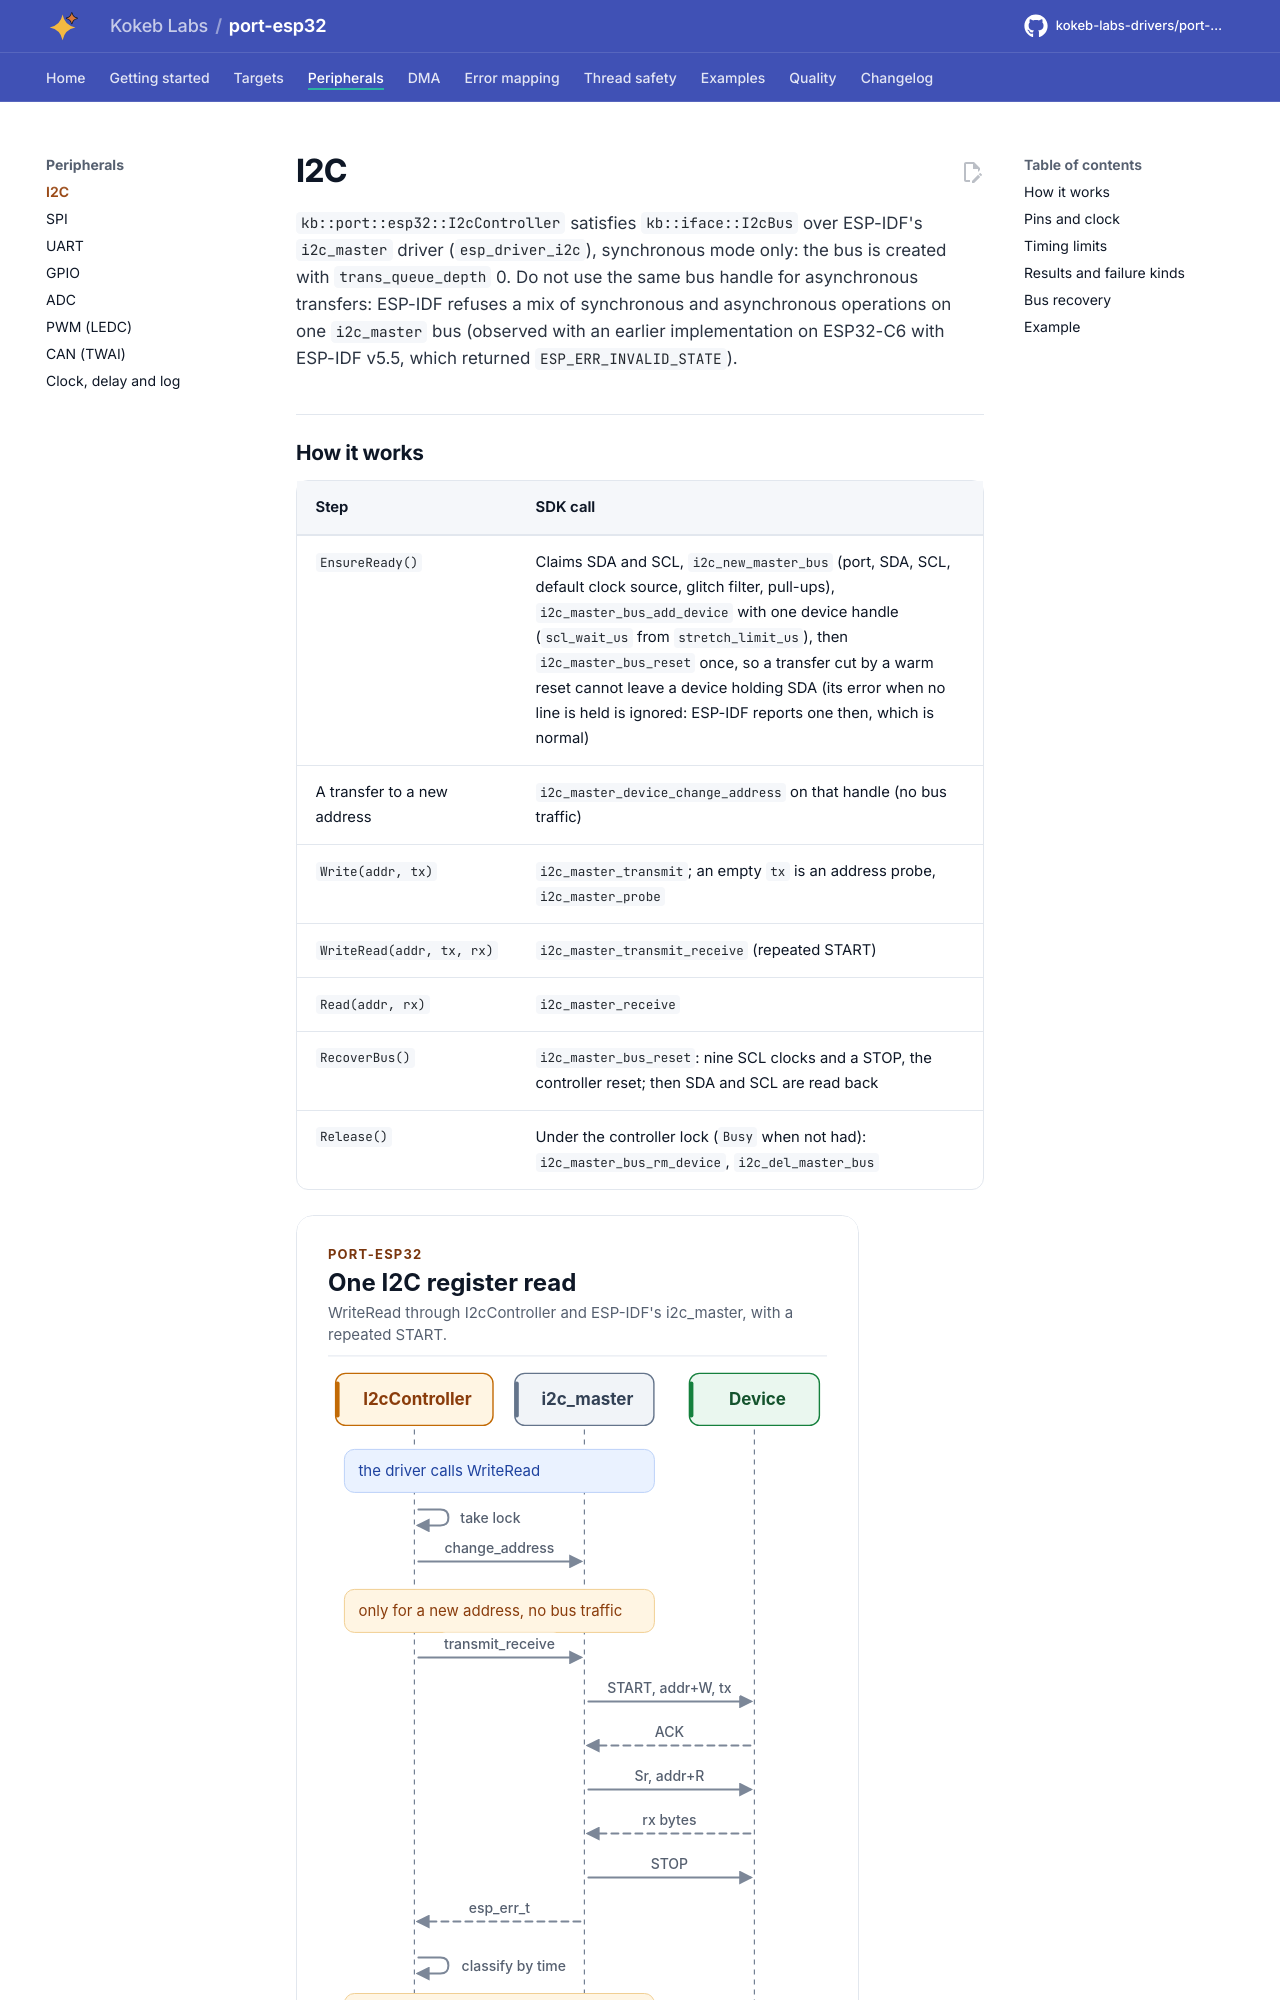

repository: kokeb-labs-drivers/port-esp32 · page: dev/peripherals/i2c/index.html · generator: mkdocs

# I2C

`kb::port::esp32::I2cController` satisfies `kb::iface::I2cBus` over ESP-IDF's `i2c_master` driver
(`esp_driver_i2c`), synchronous mode only: the bus is created with `trans_queue_depth` 0. Do not use the same bus
handle for asynchronous transfers: ESP-IDF refuses a mix of synchronous and asynchronous operations on one
`i2c_master` bus (observed with an earlier implementation on ESP32-C6 with ESP-IDF v5.5, which returned
`ESP_ERR_INVALID_STATE`).

## How it works

| Step | SDK call |
| --- | --- |
| `EnsureReady()` | Claims SDA and SCL, `i2c_new_master_bus` (port, SDA, SCL, default clock source, glitch filter, pull-ups), `i2c_master_bus_add_device` with one device handle (`scl_wait_us` from `stretch_limit_us`), then `i2c_master_bus_reset` once, so a transfer cut by a warm reset cannot leave a device holding SDA (its error when no line is held is ignored: ESP-IDF reports one then, which is normal) |
| A transfer to a new address | `i2c_master_device_change_address` on that handle (no bus traffic) |
| `Write(addr, tx)` | `i2c_master_transmit`; an empty `tx` is an address probe, `i2c_master_probe` |
| `WriteRead(addr, tx, rx)` | `i2c_master_transmit_receive` (repeated START) |
| `Read(addr, rx)` | `i2c_master_receive` |
| `RecoverBus()` | `i2c_master_bus_reset`: nine SCL clocks and a STOP, the controller reset; then SDA and SCL are read back |
| `Release()` | Under the controller lock (`Busy` when not had): `i2c_master_bus_rm_device`, `i2c_del_master_bus` |

<!-- figure: i2c-write-read -->
<picture>
  <source media="(prefers-color-scheme: dark)" srcset="../diagrams/i2c-write-read.dark.svg">
  <img src="../diagrams/i2c-write-read.svg"
    alt="Sequence of an I2C WriteRead on the ESP32 port, in which the controller takes its lock, ESP-IDF
    sends the register address and reads the reply after a repeated START, and the controller turns the
    result into a kb::Status.">
</picture>
<!-- /figure -->

The controller owns the port and its pins: a second `I2cController` on the same port, or any port object on SDA
or SCL, gets `Busy` from `EnsureReady()`.

## Pins and clock

| Item | Note |
| --- | --- |
| SDA, SCL | Any output-capable GPIO through the GPIO matrix (not input-only pins such as GPIO34-39 on ESP32) |
| Pull-ups | External 2.2 kOhm to 4.7 kOhm to the bus voltage. `internal_pullups` enables the weak internal ones (about 45 kOhm): enough for short buses at 100 kHz only |
| Clock | `clock_hz` 1 Hz to 1 MHz, from `I2C_CLK_SRC_DEFAULT`; the chip's own maximum applies (400 kHz on most targets for reliable operation) |
| Glitch filter | `glitch_filter_cycles` controller clock cycles (default 7) |
